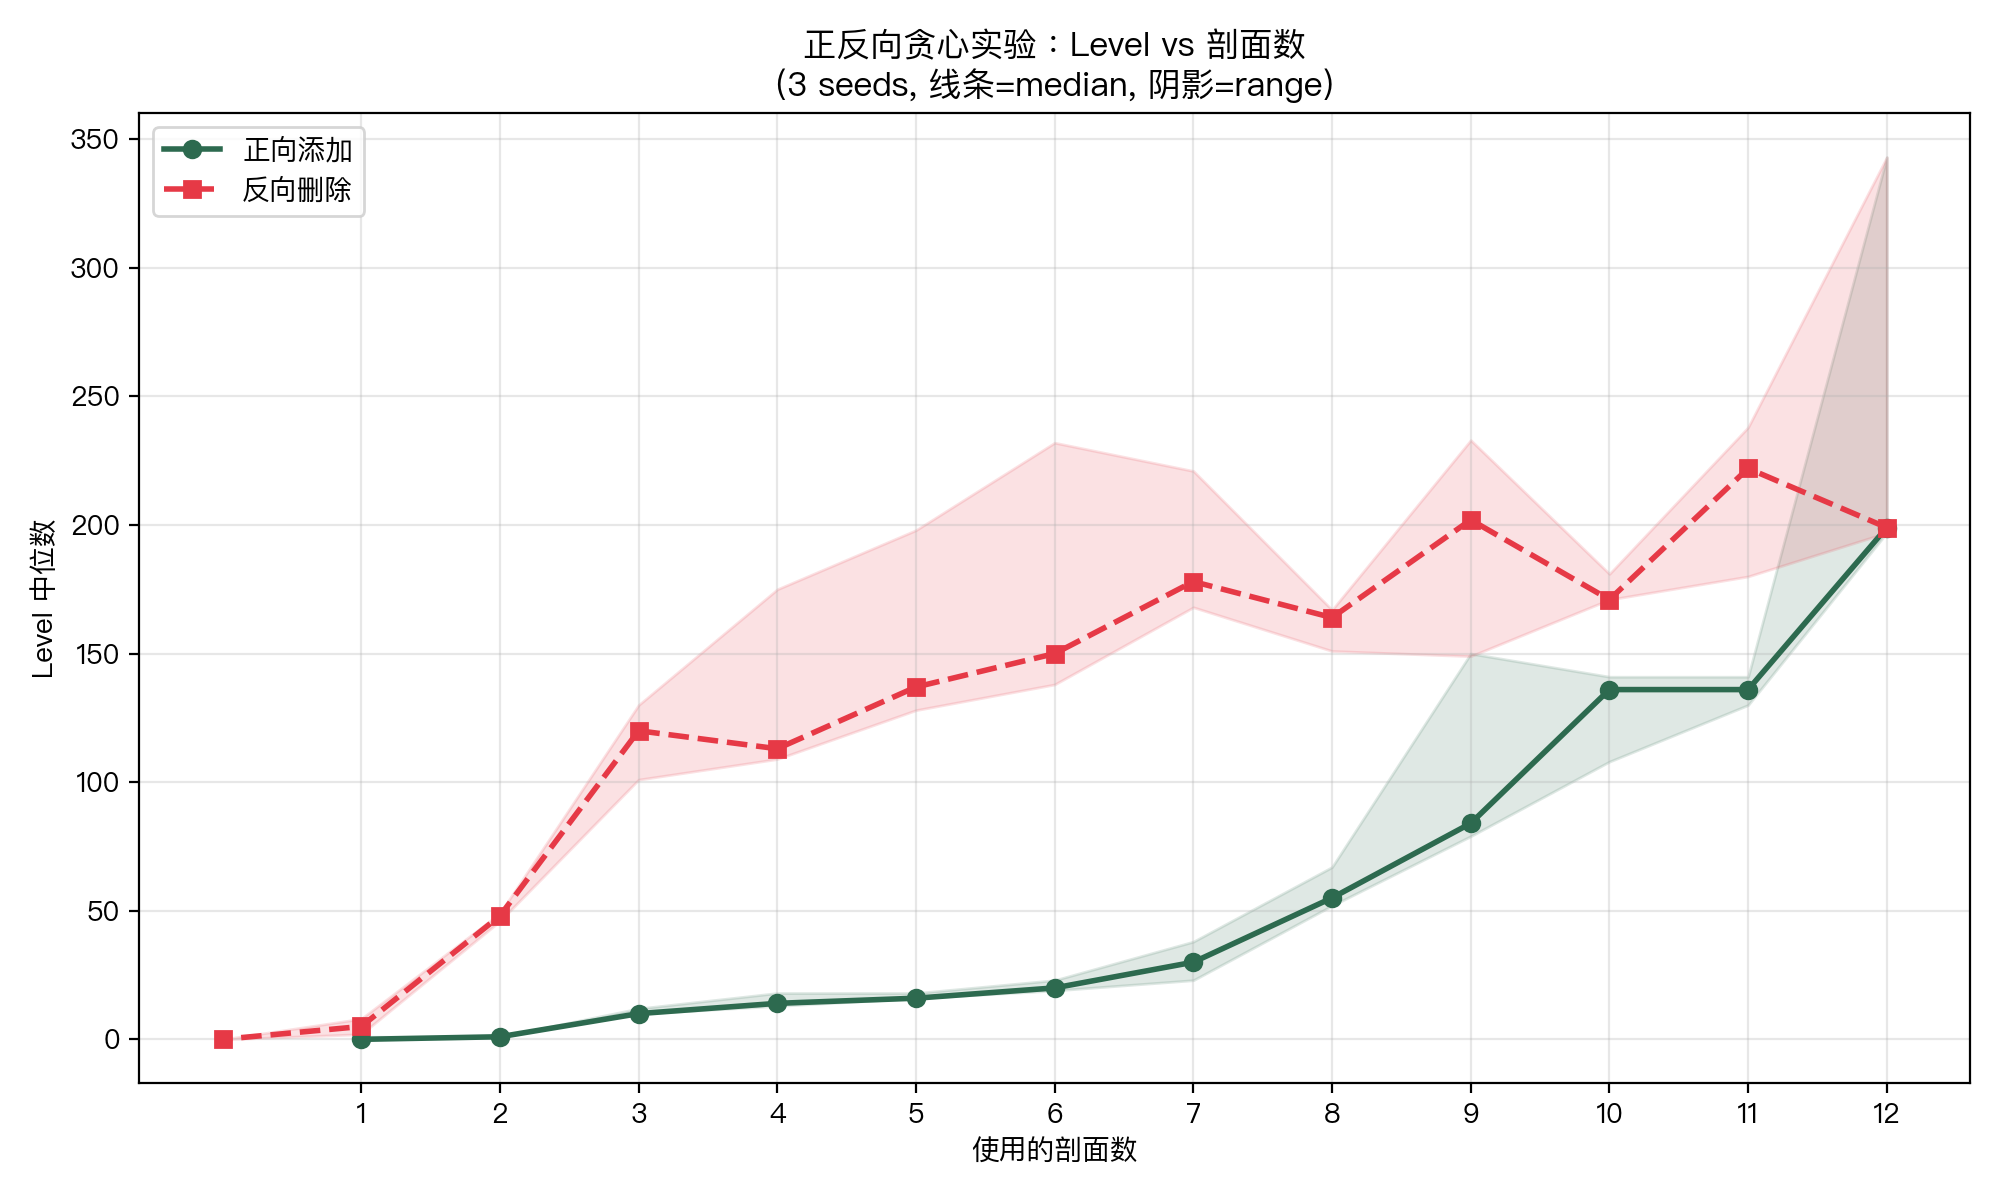

Values plotted in this chart, from the file beside it:
direction, step, n_sections, sections, median_fit, min_fit, max_fit, fits
forward, 1, 1, [8], 0.0, 0.0, 1.0, [1.0, 0.0, 0.0]
forward, 2, 2, [8, 9], 1.0, 1.0, 1.0, [1.0, 1.0, 1.0]
forward, 3, 3, [8, 9, 7], 10.0, 10.0, 12.0, [12.0, 10.0, 10.0]
forward, 4, 4, [8, 9, 7, 6], 14.0, 13.0, 18.0, [13.0, 18.0, 14.0]
forward, 5, 5, [8, 9, 7, 6, 5], 16.0, 16.0, 18.0, [16.0, 16.0, 18.0]
forward, 6, 6, [8, 9, 7, 6, 5, 11], 20.0, 19.0, 23.0, [19.0, 23.0, 20.0]
forward, 7, 7, [8, 9, 7, 6, 5, 11, 12], 30.0, 23.0, 38.0, [38.0, 30.0, 23.0]
forward, 8, 8, [8, 9, 7, 6, 5, 11, 12, 4], 55.0, 52.0, 67.0, [67.0, 55.0, 52.0]
forward, 9, 9, [8, 9, 7, 6, 5, 11, 12, 4, 3], 84.0, 79.0, 150.0, [79.0, 150.0, 84.0]
forward, 10, 10, [8, 9, 7, 6, 5, 11, 12, 4, 3, 1], 136.0, 108.0, 141.0, [108.0, 136.0, 141.0]
forward, 11, 11, [8, 9, 7, 6, 5, 11, 12, 4, 3, 1, 10], 136.0, 130.0, 141.0, [130.0, 141.0, 136.0]
forward, 12, 12, [8, 9, 7, 6, 5, 11, 12, 4, 3, 1, 10, 2], 199.0, 197.0, 343.0, [197.0, 199.0, 343.0]
reverse, 0, 12, [1, 2, 3, 4, 5, 6, 7, 8, 9, 10, 11, 12], 199.0, 197.0, 343.0, [197.0, 199.0, 343.0]
reverse, 1, 11, [1, 2, 3, 4, 5, 6, 7, 9, 10, 11, 12], 222.0, 180.0, 238.0, [222.0, 238.0, 180.0]
reverse, 2, 10, [1, 2, 3, 4, 5, 6, 7, 10, 11, 12], 171.0, 171.0, 181.0, [181.0, 171.0, 171.0]
reverse, 3, 9, [1, 2, 3, 4, 5, 6, 10, 11, 12], 202.0, 149.0, 233.0, [149.0, 233.0, 202.0]
reverse, 4, 8, [1, 2, 3, 4, 5, 10, 11, 12], 164.0, 151.0, 167.0, [164.0, 167.0, 151.0]
reverse, 5, 7, [1, 2, 3, 4, 10, 11, 12], 178.0, 168.0, 221.0, [168.0, 221.0, 178.0]
reverse, 6, 6, [1, 2, 3, 4, 10, 12], 150.0, 138.0, 232.0, [150.0, 232.0, 138.0]
reverse, 7, 5, [1, 2, 3, 4, 10], 137.0, 128.0, 198.0, [128.0, 137.0, 198.0]
reverse, 8, 4, [1, 2, 3, 10], 113.0, 109.0, 175.0, [109.0, 175.0, 113.0]
reverse, 9, 3, [1, 2, 10], 120.0, 101.0, 130.0, [101.0, 120.0, 130.0]
reverse, 10, 2, [2, 10], 48.0, 46.0, 49.0, [49.0, 46.0, 48.0]
reverse, 11, 1, [2], 5.0, 2.0, 8.0, [8.0, 2.0, 5.0]
reverse, 12, 0, [], 0, 0, 0, [0, 0, 0]
